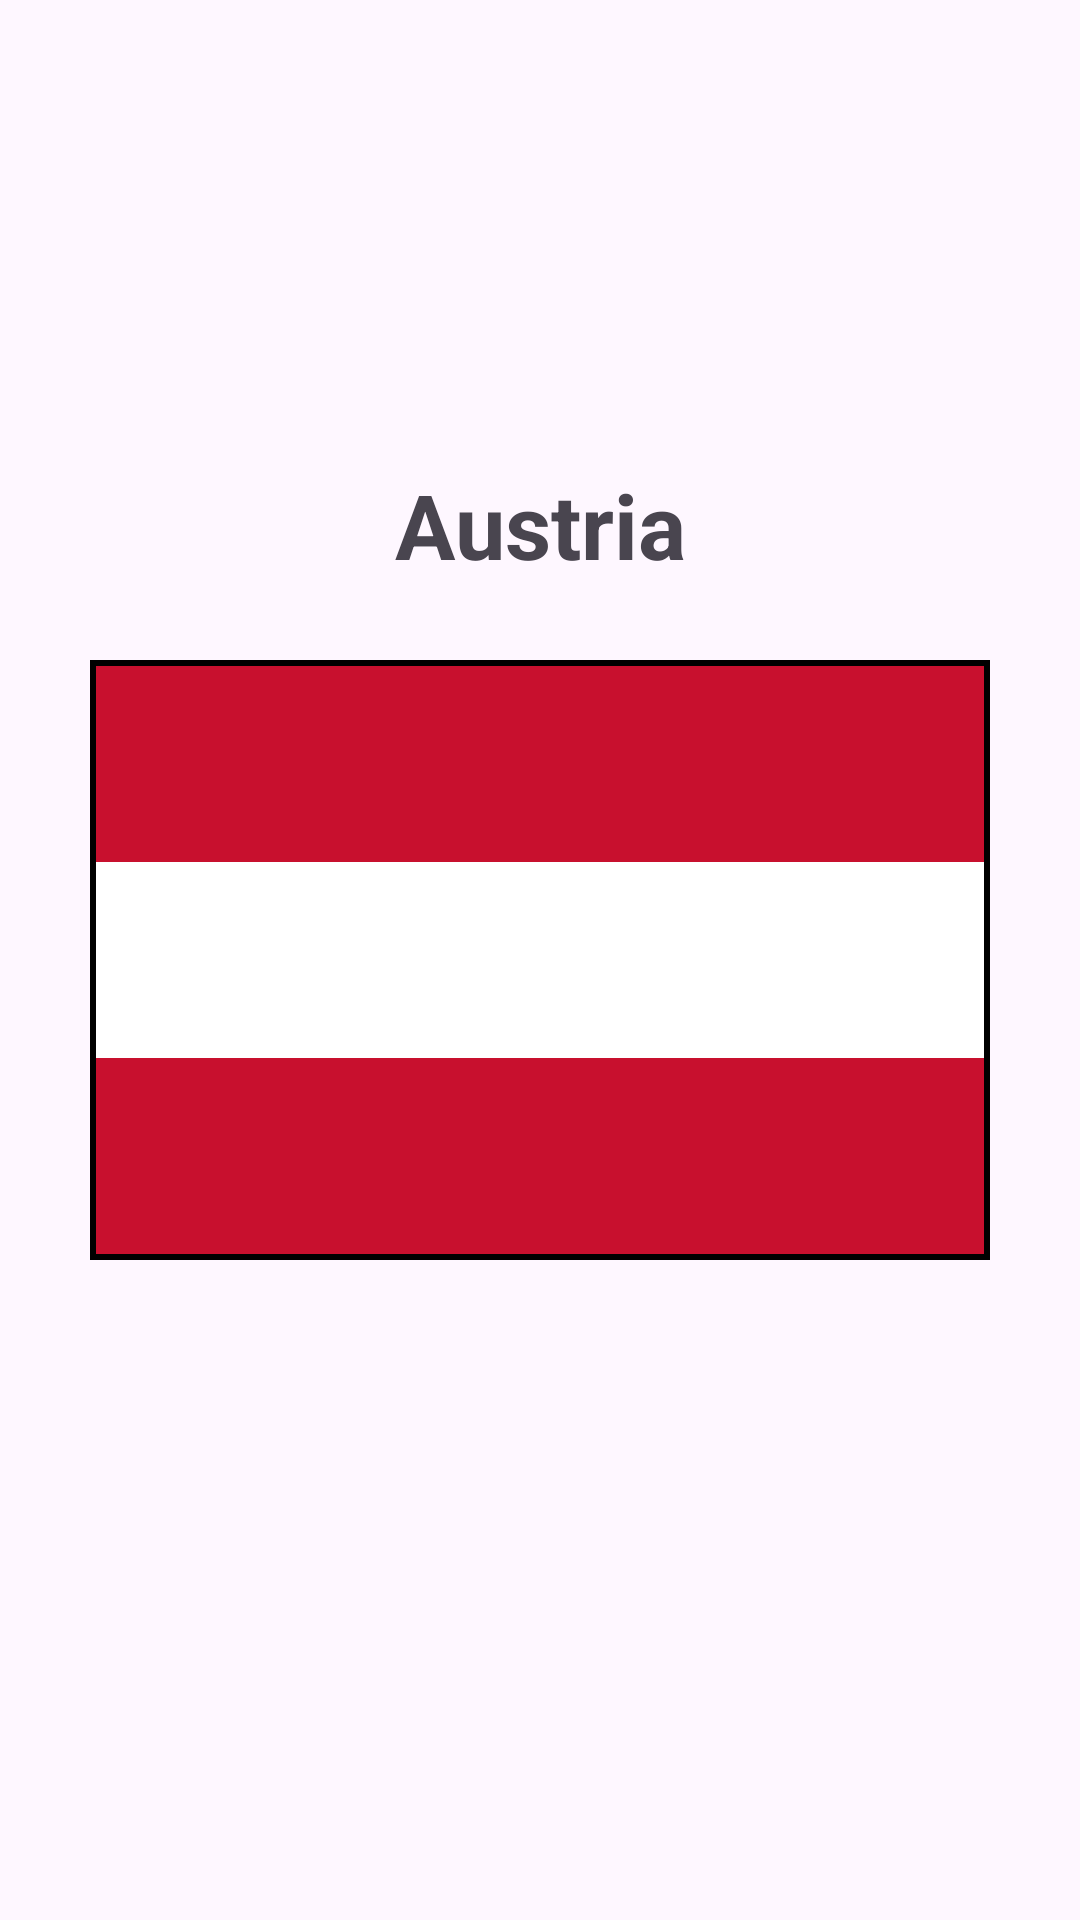

The Android layout XML behind this screen, and the referenced resources:
<!-- AndroidManifest.xml: application theme Theme.WorkWithView -->
<!-- res/layout/austria.xml -->
<?xml version="1.0" encoding="utf-8"?>
<androidx.constraintlayout.widget.ConstraintLayout xmlns:android="http://schemas.android.com/apk/res/android"
    xmlns:app="http://schemas.android.com/apk/res-auto"
    android:layout_width="match_parent"
    android:layout_height="match_parent">

    <TextView
        android:id="@+id/county_name"
        android:layout_width="wrap_content"
        android:layout_height="wrap_content"
        android:layout_marginBottom="25dp"
        android:text="Austria"
        android:textSize="30sp"
        android:textStyle="bold"
        app:layout_constraintBottom_toTopOf="@+id/country_flag"
        app:layout_constraintEnd_toEndOf="@+id/country_flag"
        app:layout_constraintStart_toStartOf="@+id/country_flag" />

    <LinearLayout
        android:id="@+id/country_flag"
        android:layout_width="300dp"
        android:layout_height="200dp"
        android:background="@drawable/contour"
        android:orientation="vertical"
        app:layout_constraintBottom_toBottomOf="parent"
        app:layout_constraintEnd_toEndOf="parent"
        app:layout_constraintStart_toStartOf="parent"
        app:layout_constraintTop_toTopOf="parent">

        <View
            android:layout_width="match_parent"
            android:layout_height="0dp"
            android:layout_weight="1"
            android:background="#C8102E" />

        <View
            android:layout_width="match_parent"
            android:layout_height="0dp"
            android:layout_weight="1"
            android:background="#fff" />

        <View
            android:layout_width="match_parent"
            android:layout_height="0dp"
            android:layout_weight="1"
            android:background="#C8102E" />

    </LinearLayout>
</androidx.constraintlayout.widget.ConstraintLayout>
<!-- resources referenced by this layout -->
<resources>
  <!-- drawable contour (drawable) -->
  <?xml version="1.0" encoding="utf-8"?>
  <shape xmlns:android="http://schemas.android.com/apk/res/android">
      <solid android:color="@android:color/transparent" />
      <stroke
          android:width="2dp"
          android:color="#000000" />
      <padding
          android:bottom="2dp"
          android:left="2dp"
          android:right="2dp"
          android:top="2dp" />
  </shape>
  <style name="Theme.WorkWithView" parent="Base.Theme.WorkWithView" />
  <style name="Base.Theme.WorkWithView" parent="Theme.Material3.DayNight.NoActionBar">
          
          
      </style>
</resources>
